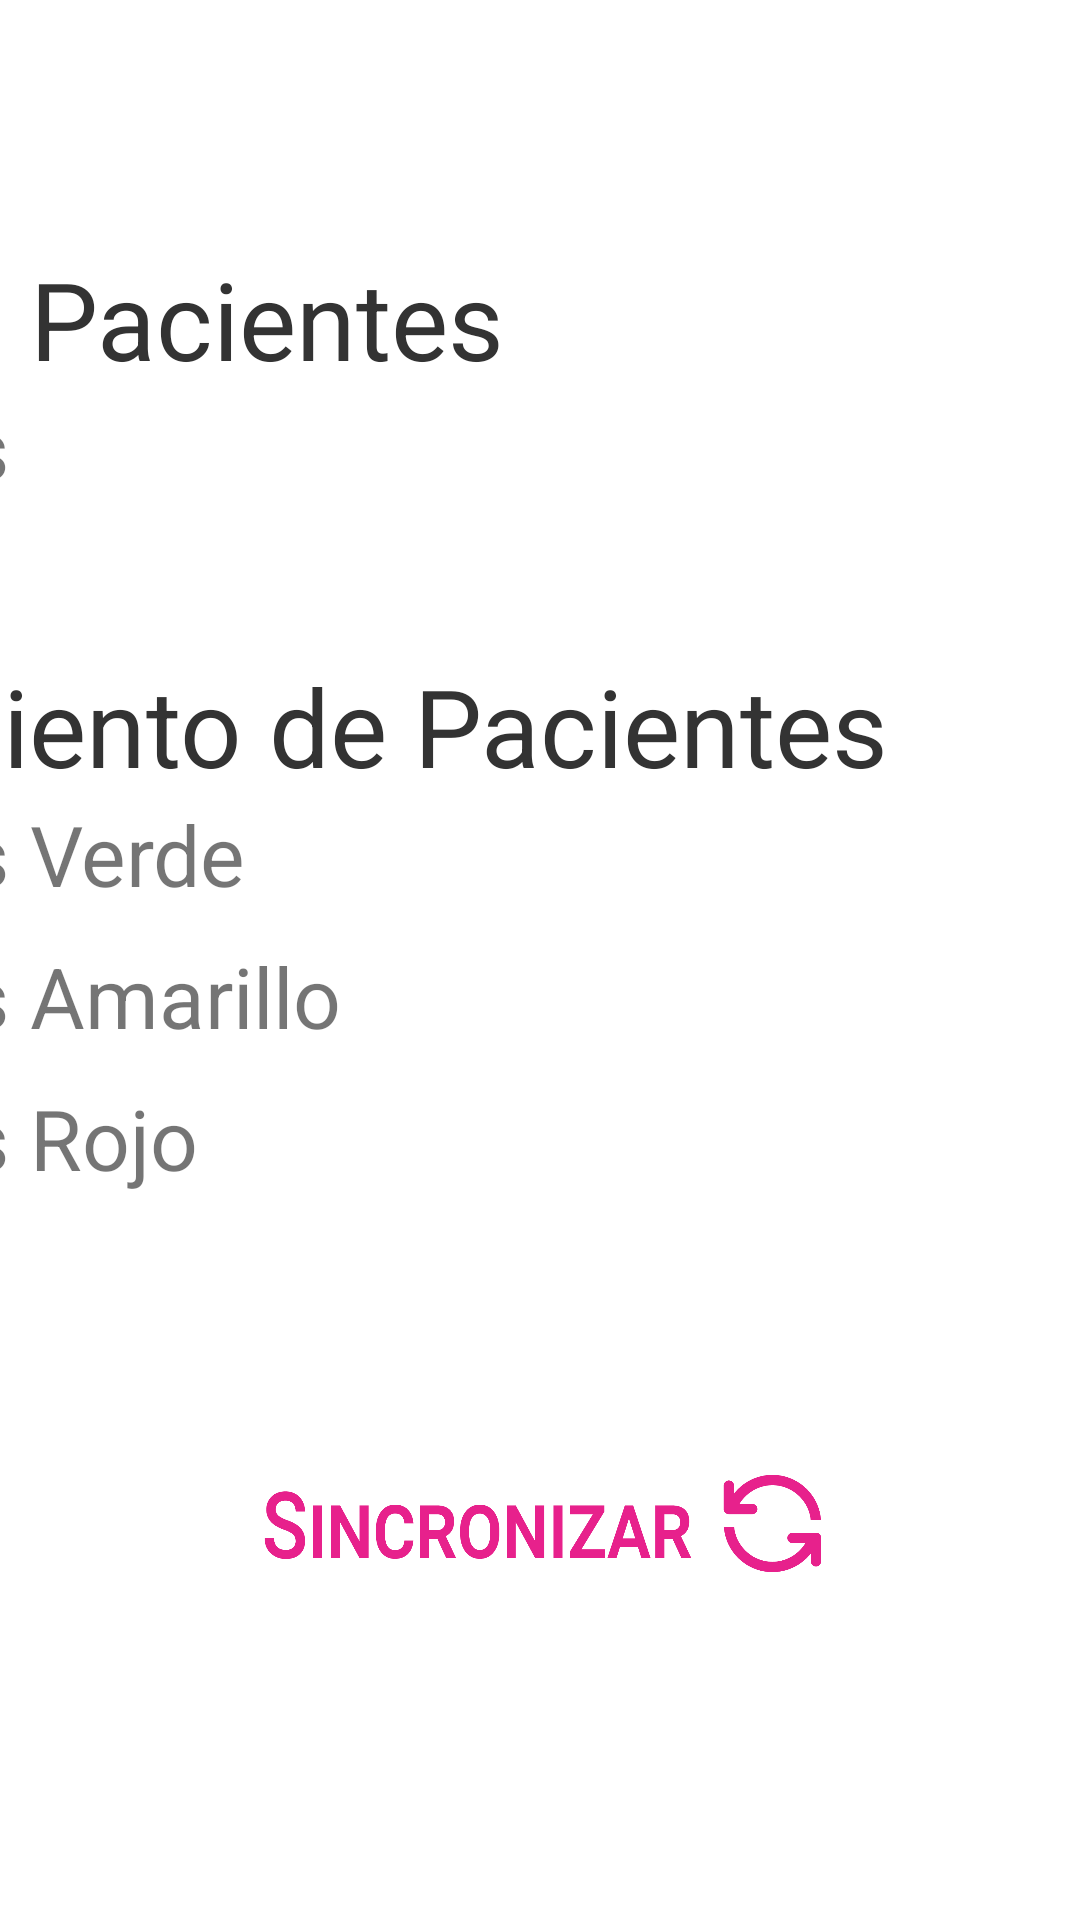

Layout XML and referenced resources for this Android screen:
<!-- AndroidManifest.xml: application theme AppTheme -->
<!-- res/layout/fragment_registros.xml -->
<LinearLayout xmlns:android="http://schemas.android.com/apk/res/android"
    xmlns:app="http://schemas.android.com/apk/res-auto"
    android:layout_width="match_parent"
    android:layout_height="match_parent"
    android:layout_gravity="center_vertical|center_horizontal"
    android:foregroundGravity="center_vertical|center_horizontal"
    android:gravity="center"
    android:background="#fff"
    android:orientation="vertical">


        <LinearLayout
            android:layout_width="600dp"
            android:layout_height="wrap_content"
            android:foregroundGravity="center"
            android:gravity="center_horizontal"
            android:orientation="vertical">


            <LinearLayout
                android:layout_width="match_parent"
                android:layout_height="match_parent"
                android:foregroundGravity="center"
                android:gravity="center_horizontal"
                android:orientation="vertical">


                <TextView
                    android:id="@+id/textView"
                    android:layout_width="match_parent"
                    android:layout_height="wrap_content"
                    android:text="Nuevos Pacientes"
                    android:textColor="#333"
                    android:textSize="36dp" />

                <LinearLayout
                    android:layout_width="match_parent"
                    android:layout_height="match_parent"
                    android:layout_marginBottom="50dp"
                    android:orientation="horizontal">

                    <TextView
                        android:layout_width="match_parent"
                        android:layout_height="wrap_content"
                        android:layout_weight="1"
                        android:text="Pacientes"
                        android:textSize="28dp" />

                    <TextView
                        android:id="@+id/total"
                        android:layout_width="match_parent"
                        android:layout_height="wrap_content"
                        android:layout_weight="1"
                        android:text="0"
                        android:textAlignment="textEnd"
                        android:textSize="28dp" />
                </LinearLayout>

                <TextView
                    android:id="@+id/textView9"
                    android:layout_width="match_parent"
                    android:layout_height="wrap_content"
                    android:text="Seguimiento de Pacientes"
                    android:textColor="#333"
                    android:textSize="36dp" />

                <LinearLayout
                    android:layout_width="match_parent"
                    android:layout_height="match_parent"
                    android:layout_marginBottom="10dp"
                    android:orientation="horizontal">

                    <TextView
                        android:layout_width="match_parent"
                        android:layout_height="wrap_content"
                        android:layout_weight="1"
                        android:text="Pacientes Verde"
                        android:textSize="28dp" />

                    <TextView
                        android:id="@+id/verde"
                        android:layout_width="match_parent"
                        android:layout_height="wrap_content"
                        android:layout_weight="1"
                        android:text="0"
                        android:textSize="28dp"
                        android:gravity="end" />
                </LinearLayout>

                <LinearLayout
                    android:layout_width="match_parent"
                    android:layout_height="match_parent"
                    android:layout_marginBottom="10dp"
                    android:orientation="horizontal">

                    <TextView
                        android:layout_width="match_parent"
                        android:layout_height="wrap_content"
                        android:layout_weight="1"
                        android:text="Pacientes Amarillo"
                        android:textSize="28dp" />

                    <TextView
                        android:id="@+id/amarillo"
                        android:layout_width="match_parent"
                        android:layout_height="wrap_content"
                        android:layout_weight="1"
                        android:text="0"
                        android:textAlignment="textEnd"
                        android:textSize="28dp" />
                </LinearLayout>

                <LinearLayout
                    android:layout_width="match_parent"
                    android:layout_height="match_parent"
                    android:layout_marginBottom="10dp"
                    android:orientation="horizontal">

                    <TextView
                        android:layout_width="match_parent"
                        android:layout_height="wrap_content"
                        android:layout_weight="1"
                        android:text="Pacientes Rojo"
                        android:textSize="28dp" />

                    <TextView
                        android:id="@+id/rojo"
                        android:layout_width="match_parent"
                        android:layout_height="wrap_content"
                        android:layout_weight="1"
                        android:text="0"
                        android:textAlignment="textEnd"
                        android:textSize="28dp" />

                </LinearLayout>

                <ImageButton
                    android:id="@+id/but_image_sync"
                    android:layout_width="200dp"
                    android:layout_height="100dp"
                    android:layout_marginTop="50dp"
                    android:layout_weight="1"
                    android:background="@android:color/transparent"
                    android:scaleType="fitCenter"
                    app:srcCompat="@drawable/sincronizar" />

            </LinearLayout>

        </LinearLayout>
</LinearLayout>
<!-- resources referenced by this layout -->
<resources>
  <!-- drawable sincronizar: png bitmap (drawable, 30325 bytes) -->
  <style name="AppTheme" parent="Theme.AppCompat.Light.DarkActionBar">
          
          <item name="colorPrimary">@color/colorPrimary</item>
          <item name="colorPrimaryDark">@color/colorPrimaryDark</item>
          <item name="colorAccent">@color/colorAccent</item>
          <item name="android:spinnerDropDownItemStyle">@style/mySpinnerItemStyle</item>
  
      </style>
  <color name="colorPrimary">#A62051</color>
  <color name="colorPrimaryDark">#303F9F</color>
  <color name="colorAccent">#FF4081</color>
  <style name="mySpinnerItemStyle" parent="@android:style/Widget.Holo.DropDownItem.Spinner">
          <item name="android:textColor">#000</item>
      </style>
</resources>
